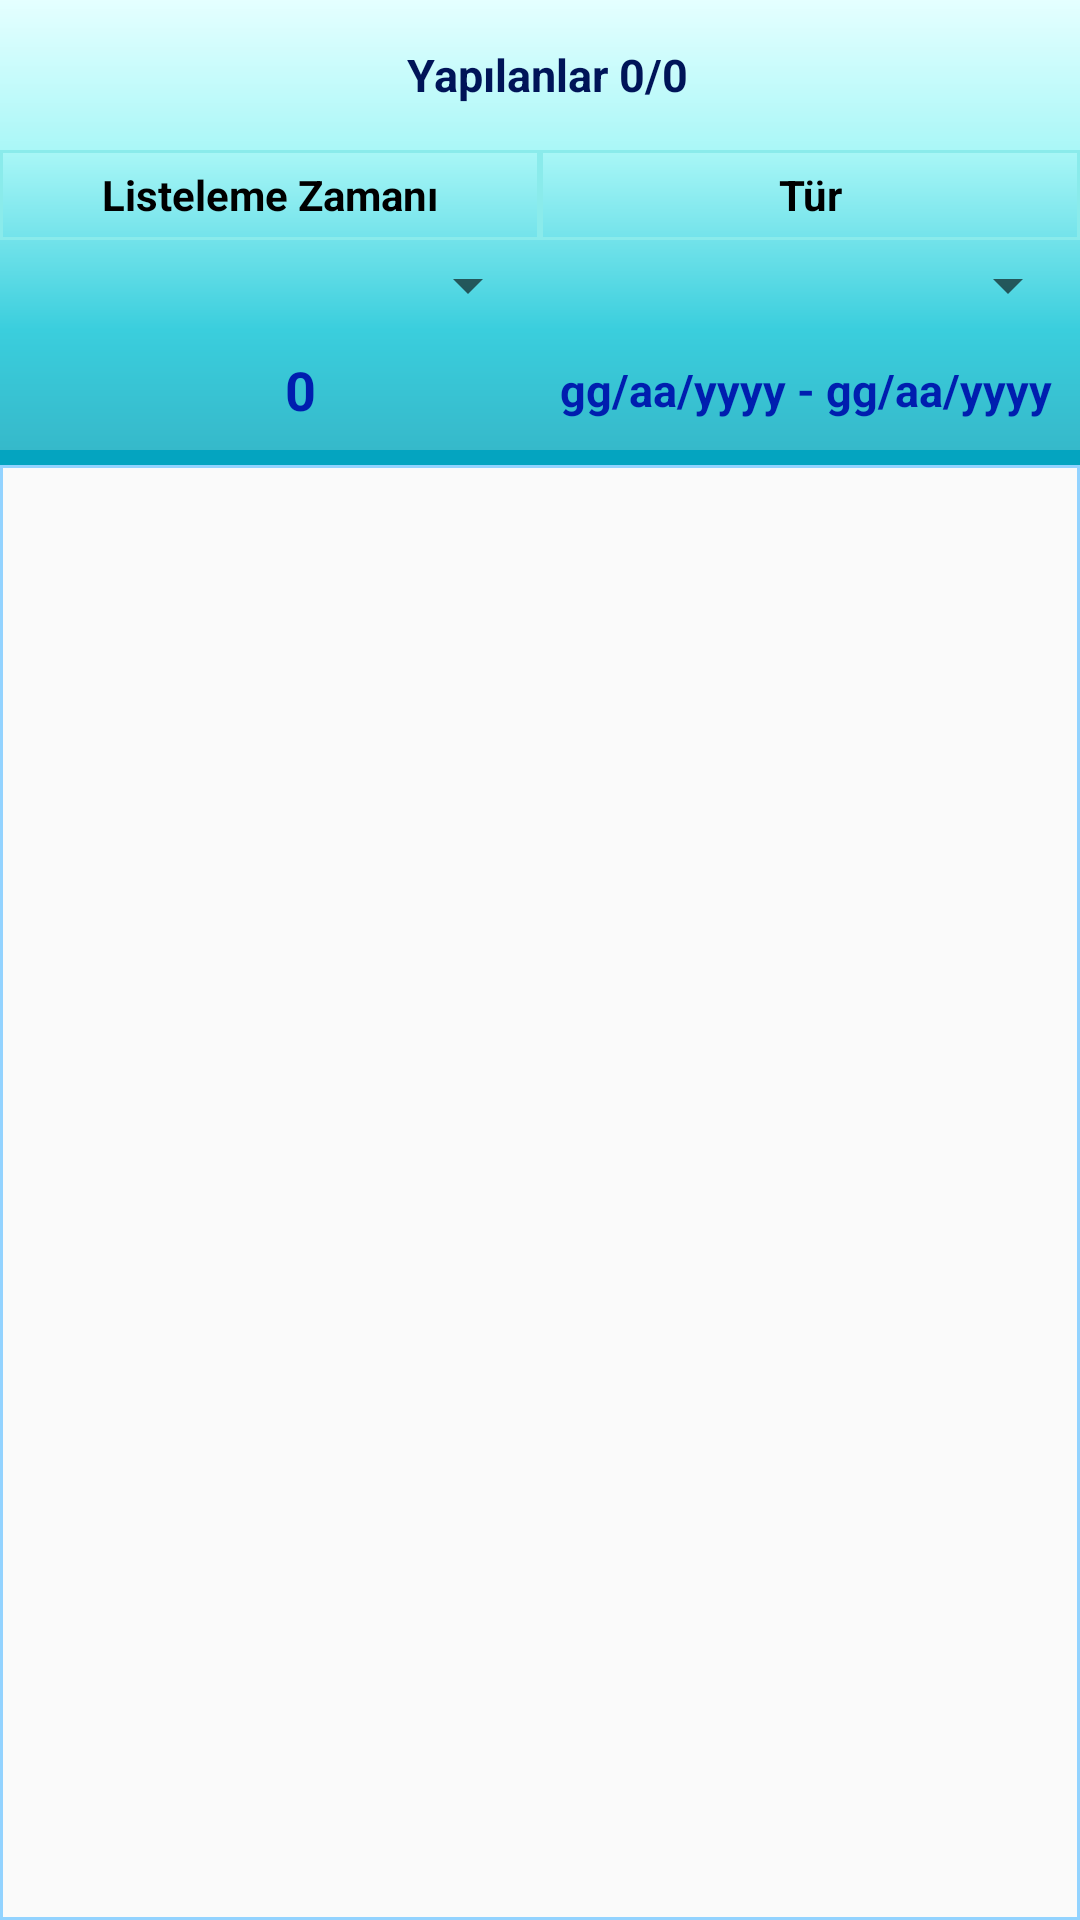

The Android layout XML behind this screen, and the referenced resources:
<!-- AndroidManifest.xml: application theme AppTheme -->
<!-- res/layout/activity_main.xml -->
<?xml version="1.0" encoding="utf-8"?>
<LinearLayout xmlns:android="http://schemas.android.com/apk/res/android"
    xmlns:app="http://schemas.android.com/apk/res-auto"
    xmlns:tools="http://schemas.android.com/tools"
    android:layout_width="match_parent"
    android:layout_height="match_parent"
    android:orientation="vertical"
    tools:context=".MainActivity"
    android:id="@+id/MainAllLayout">

    <LinearLayout
        android:id="@+id/MainLinearLayoutTop"
        android:layout_width="match_parent"
        android:layout_height="50dp"
        android:background="@drawable/main_top_1"
        android:orientation="horizontal">

        <TextView
            android:id="@+id/MainCounterText"
            android:layout_width="match_parent"
            android:layout_height="match_parent"
            android:gravity="center"
            android:text="@string/Main_CheckNumber"
            android:textColor="#001458"
            android:textSize="15dp"
            android:textStyle="bold" />
    </LinearLayout>

    <LinearLayout
        android:layout_width="match_parent"
        android:layout_height="60dp"
        android:orientation="horizontal">

        <LinearLayout
            android:id="@+id/MainLinearLayoutMiddleLeft"
            android:layout_width="0dp"
            android:layout_height="match_parent"
            android:layout_weight="1"
            android:background="@drawable/main_top_2"
            android:orientation="vertical">

            <TextView
                android:layout_width="match_parent"
                android:layout_height="0dp"
                android:layout_weight="1"
                android:gravity="center"
                android:text="@string/Main_List_Date"
                android:textColor="?attr/myTextColor"
                android:background="@drawable/border_note"
                android:textStyle="bold" />

            <Spinner
                android:id="@+id/MainSpinnerDate"
                android:layout_width="match_parent"
                android:layout_height="0dp"
                android:gravity="center"
                android:layout_weight="1" />

        </LinearLayout>

        <LinearLayout
            android:id="@+id/MainLinearLayoutMiddleRight"
            android:layout_width="0dp"
            android:layout_height="match_parent"
            android:layout_weight="1"
            android:background="@drawable/main_top_2"
            android:orientation="vertical">

            <TextView
                android:layout_width="match_parent"
                android:layout_height="0dp"
                android:layout_weight="1"
                android:gravity="center"
                android:text="@string/Main_List_Type"
                android:textColor="?attr/myTextColor"
                android:background="@drawable/border_note"
                android:textStyle="bold" />

            <Spinner
                android:id="@+id/MainSpinnerType"
                android:layout_width="match_parent"
                android:layout_height="0dp"
                android:gravity="center"
                android:layout_weight="1" />
        </LinearLayout>
    </LinearLayout>

    <LinearLayout
        android:id="@+id/MainLinearLayoutBottom"
        android:layout_width="match_parent"
        android:layout_height="40dp"
        android:gravity="center"
        android:background="@drawable/main_top_3">
        <LinearLayout
            android:layout_width="0dp"
            android:layout_height="match_parent"
            android:layout_weight="1"
            android:orientation="horizontal">
            <Button
                android:id="@+id/MainLeftButton"
                android:layout_width="40dp"
                android:layout_height="match_parent"
                android:background="@drawable/left"/>
            <TextView
                android:id="@+id/MainPageNumber"
                android:layout_width="100dp"
                android:layout_height="match_parent"
                android:gravity="center"
                android:textColor="#001EAF"
                android:textStyle="bold"
                android:textSize="18dp"
                android:text="0"/>
            <Button
                android:id="@+id/MainRightButton"
                android:layout_width="40dp"
                android:layout_height="match_parent"
                android:background="@drawable/right"/>
        </LinearLayout>
        <LinearLayout
            android:layout_width="0dp"
            android:layout_height="match_parent"
            android:layout_weight="1"
            android:orientation="horizontal">
            <TextView
                android:id="@+id/MainListText"
                android:layout_width="match_parent"
                android:layout_height="match_parent"
                android:gravity="center"
                android:textColor="#001EAF"
                android:textStyle="bold"
                android:textSize="15dp"
                android:text="@string/Main_Date"/>
        </LinearLayout>


    </LinearLayout>
<LinearLayout
    android:layout_width="match_parent"
    android:layout_height="5dp"
    android:background="#04A4C0"/>

    <androidx.recyclerview.widget.RecyclerView
        android:id="@+id/MainRecyclerView"
        android:layout_width="match_parent"
        android:layout_height="match_parent"
        android:background="@drawable/shape_note_body" />


</LinearLayout>
<!-- resources referenced by this layout -->
<resources>
  <!-- drawable border_note (drawable) -->
  <?xml version="1.0" encoding="utf-8"?>
  <shape xmlns:android="http://schemas.android.com/apk/res/android"
      android:shape="rectangle">
      <stroke
          android:width="1dp"
          android:color="#8AEBEB" />
  </shape>
  <!-- drawable main_top_1 (drawable) -->
  <?xml version="1.0" encoding="utf-8"?>
  <shape xmlns:android="http://schemas.android.com/apk/res/android" android:shape="rectangle" >
  
      <gradient
          android:angle="270"
          android:startColor="#E5FFFF"
          android:endColor="#AAF7F7"
          android:type="linear"
          />
      <padding
          android:left="10dp"
          android:top="5dp"
          android:right="5dp"
          android:bottom="5dp"
          />
  </shape>
  <!-- drawable main_top_2 (drawable) -->
  <?xml version="1.0" encoding="utf-8"?>
  <shape xmlns:android="http://schemas.android.com/apk/res/android" android:shape="rectangle" >
  
      <gradient
          android:angle="270"
          android:startColor="#AAF7F7"
          android:endColor="#3ACEDD"
          android:type="linear"
          />
  
  
  </shape>
  <!-- drawable main_top_3 (drawable) -->
  <?xml version="1.0" encoding="utf-8"?>
  <shape xmlns:android="http://schemas.android.com/apk/res/android" android:shape="rectangle" >
  
      <gradient
          android:angle="270"
          android:startColor="#3ACEDD"
          android:endColor="#36B9CA"
          android:type="linear"
          />
      <padding
          android:left="10dp"
          android:top="5dp"
          android:right="5dp"
          android:bottom="5dp"
          />
  </shape>
  <!-- drawable shape_note_body (drawable) -->
  <?xml version="1.0" encoding="utf-8"?>
  <shape xmlns:android="http://schemas.android.com/apk/res/android"
  android:shape="rectangle">
  <corners
      android:radius="0dp"
      />
  <stroke
      android:width="1dp"
      android:color="#93D3FF" />
  </shape>
  <string name="Main_CheckNumber">Yapılanlar 0/0</string>
  <string name="Main_Date">gg/aa/yyyy - gg/aa/yyyy</string>
  <string name="Main_List_Date">Listeleme Zamanı</string>
  <string name="Main_List_Type">Tür</string>
  <style name="AppTheme" parent="Theme.AppCompat.Light.DarkActionBar">
          
          <item name="colorPrimary">#206686</item>
          <item name="colorPrimaryDark">@color/colorPrimaryDark</item>
          <item name="colorAccent">@color/colorAccent</item>
          <item name="myTextColor">@color/siyah</item>
          <item name="myTextColorPurple">#370079</item>
  
      </style>
  <color name="colorPrimaryDark">#00574B</color>
  <color name="colorAccent">#D81B60</color>
  <color name="siyah">#000000</color>
</resources>
